Dataset: patch_dataset (GitHub, Prathu241/open_agri). Classes: early blight, healthy, late blight, leaf mold, septoria leaf spot.

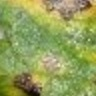
Label: septoria leaf spot

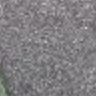
Label: healthy

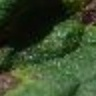
Label: early blight

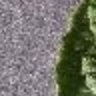
Label: healthy

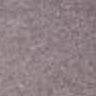
Label: leaf mold

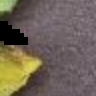
Label: late blight
